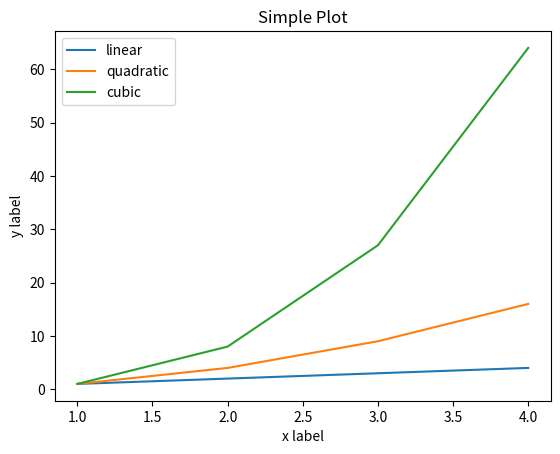

Write the Python code that produced this figure.
import matplotlib.pyplot as plt

plt.plot([1, 2, 3, 4], [1, 2, 3, 4], label='linear')
plt.plot([1, 2, 3, 4], [1, 4, 9, 16], label='quadratic')
plt.plot([1, 2, 3, 4], [1, 8, 27, 64], label='cubic')
plt.xlabel('x label')
plt.ylabel('y label')
plt.title("Simple Plot")
plt.legend()
plt.show()